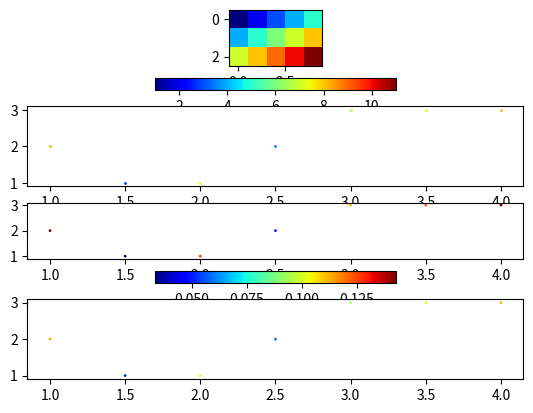

The matplotlib source for this figure:
import matplotlib
import matplotlib.pyplot as plt
import numpy as np

# numlines = 128
# cols = matplotlib.cm.jet(np.arange(numlines))
#
# for i in np.linspace(0, numlines - 1, numlines):
#     col_idx = int(i)
#     plt.plot(np.arange(numlines), np.tile([i], numlines), linewidth=4, markersize=1, color=cols[col_idx, 0:3])
#
# plt.show()

#
# data = np.random.rand(100, 1)
# # the histogram of the data
# nbins = 5
# # n, bins, patches = plt.hist(rz, nbins, normed=1, facecolor='green', alpha=0.75)
# n, bins, patches = plt.hist(x=data, bins=nbins)
# # n, bins, patches = plt.hist(rz)
#
# plt.xlabel('yaw angle')
# plt.ylabel('frequency')
# plt.title('frequency of yaw angles of bounding box')
# plt.axis([-1, 2, 0, 50])
# # plt.grid(True)
#
# plt.show()
# # plt.savefig('angles.png')

fig = plt.figure()

Z = np.array([
    [1, 2, 3, 4, 5],
    [4, 5, 6, 7, 8],
    [7, 8, 9, 10, 11]
])

fig.add_subplot(4, 1, 1)
im = plt.imshow(Z, cmap='jet')
plt.colorbar(im, orientation='horizontal')

Z2 = np.array([
    [1, 2, 3, 4, 3.5, 2.5, 1.5],
    [2, 1, 3, 3,   3,   2,   1],
    [7, 8, 9, 7,   8,  20,  30]
])

velo_img = Z2[0:2, :].T
velo = Z2[2, :].T

minimum = 5
maximum = 80
cols = matplotlib.cm.jet(np.arange(256))  # jet is colormap, represented by lookup table
fig.add_subplot(4, 1, 2)

for i in range(np.size(velo_img, 0)):
    col_idx = int(round(256 * 5 / velo[i])) - 1
    plt.plot(velo_img[i, 0], velo_img[i, 1], 'o', linewidth=4, markersize=1, color=cols[col_idx, 0:3])

Z2_i = 1 / Z2[2, :]
fig.add_subplot(4, 1, 3)
im = plt.scatter(x=Z2[0, :], y=Z2[1, :], c=Z2_i, cmap='jet', marker='o', s=1)
plt.colorbar(im, orientation='horizontal')

col_indices = np.round(256 * 5 / velo).astype(int) - 1
fig.add_subplot(4, 1, 4)
im = plt.scatter(x=Z2[0, :], y=Z2[1, :], c=cols[col_indices, 0:3], marker='o', s=1)

plt.show()
